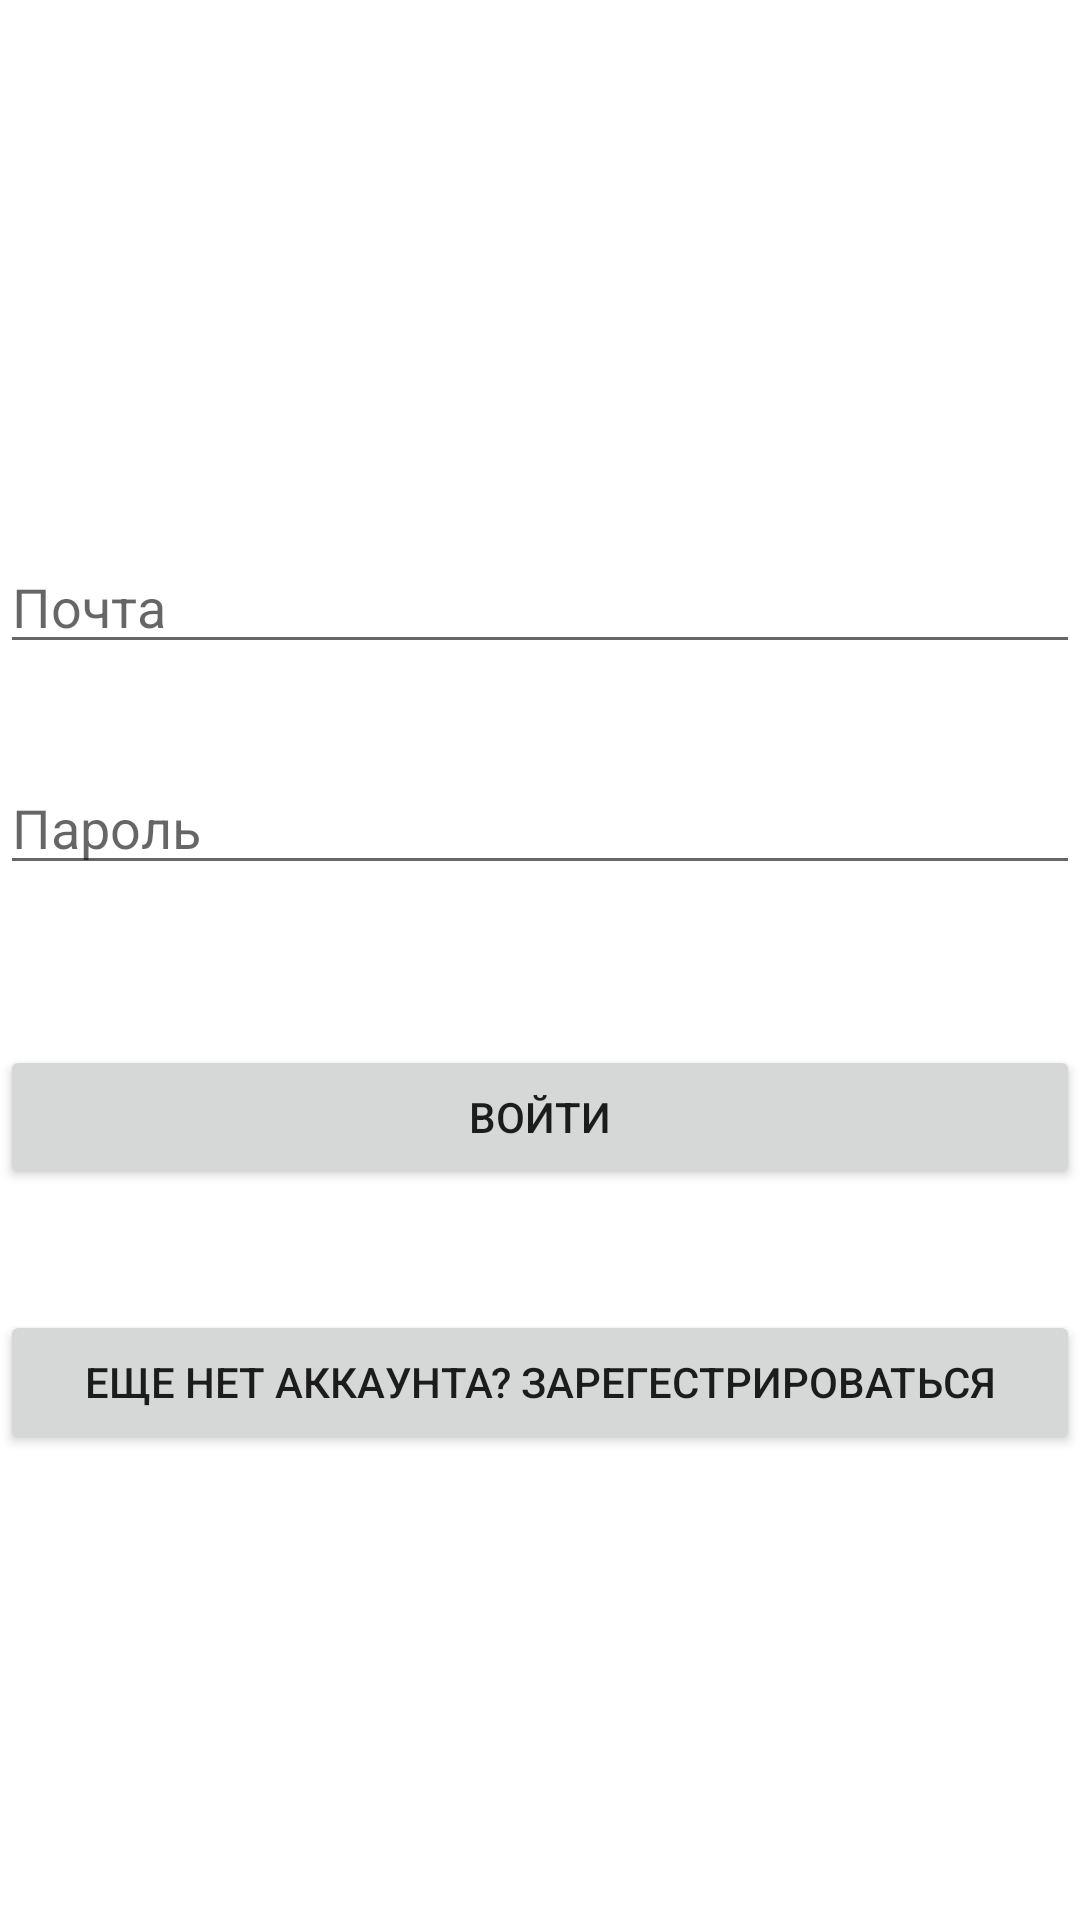

Here is an Android app screen rendered from its layout file. Give the layout XML and the strings, colors and styles it references.
<!-- AndroidManifest.xml: application theme Theme.Istok -->
<!-- res/layout/fragment_login.xml -->
<?xml version="1.0" encoding="utf-8"?>
<androidx.constraintlayout.widget.ConstraintLayout xmlns:android="http://schemas.android.com/apk/res/android"
    android:layout_margin="60dp"
    android:layout_width="300dp"
    android:layout_height="match_parent"
    xmlns:app="http://schemas.android.com/apk/res-auto"
    xmlns:tools="http://schemas.android.com/tools"
    tools:context=".fragments.RegistrationFragment">

    <EditText
        android:id="@+id/email_et"
        android:layout_width="match_parent"
        android:layout_height="wrap_content"
        android:hint="Почта"
        android:inputType="text"
        android:layout_marginTop="180dp"
        app:layout_constraintStart_toStartOf="parent"
        app:layout_constraintEnd_toEndOf="parent"
        app:layout_constraintTop_toTopOf="parent"
        />

    <TextView
        android:id="@+id/email_tv"
        android:layout_width="match_parent"
        android:layout_height="wrap_content"
        android:text="Почта должна оканчиваться на @kpfu.ru"
        android:textSize="18dp"
        android:textColor="@color/red"
        android:visibility="invisible"
        app:layout_constraintTop_toBottomOf="@id/email_et" />

    <EditText
        android:id="@+id/password_et"
        android:layout_width="match_parent"
        android:layout_height="wrap_content"
        android:hint="Пароль"
        android:inputType="textPassword"
        android:layout_marginTop="8dp"
        app:layout_constraintTop_toBottomOf="@id/email_tv" />

    <TextView
        android:id="@+id/password_tv"
        android:layout_width="match_parent"
        android:layout_height="wrap_content"
        android:text="Пароль должен содержать цифры, строчные и заглавные буквы "
        android:textSize="18dp"
        android:textColor="@color/red"
        android:visibility="invisible"
        app:layout_constraintTop_toBottomOf="@id/password_et" />

    <Button
        android:id="@+id/login_button"
        android:layout_width="match_parent"
        android:layout_height="wrap_content"
        android:text="Войти"
        android:layout_marginTop="8dp"
        app:layout_constraintTop_toBottomOf="@id/password_tv" />
    <TextView
        android:id="@+id/login_tv"
        android:layout_width="match_parent"
        android:layout_height="wrap_content"
        android:text="Неверные данные для входа"
        android:textSize="18dp"
        android:textColor="@color/red"
        android:visibility="invisible"
        app:layout_constraintTop_toBottomOf="@id/login_button" />

    <Button
        android:id="@+id/go_to_registration_btn"
        android:layout_width="match_parent"
        android:layout_height="wrap_content"
        android:text="Еще нет аккаунта? Зарегестрироваться"
        android:layout_marginTop="16dp"
        app:layout_constraintTop_toBottomOf="@id/login_tv" />


</androidx.constraintlayout.widget.ConstraintLayout>
<!-- resources referenced by this layout -->
<resources>
  <style name="Theme.Istok" parent="Theme.MaterialComponents.DayNight.DarkActionBar">
          
          <item name="colorPrimary">@color/purple_500</item>
          <item name="colorPrimaryVariant">@color/purple_700</item>
          <item name="colorOnPrimary">@color/white</item>
          
          <item name="colorSecondary">@color/teal_200</item>
          <item name="colorSecondaryVariant">@color/teal_700</item>
          <item name="colorOnSecondary">@color/black</item>
          
          <item name="android:statusBarColor">?attr/colorPrimaryVariant</item>
          
      </style>
  <color name="purple_500">#FF6200EE</color>
  <color name="purple_700">#FF3700B3</color>
  <color name="white">#FFFFFFFF</color>
  <color name="teal_200">#FF03DAC5</color>
  <color name="teal_700">#FF018786</color>
  <color name="black">#FF000000</color>
</resources>
